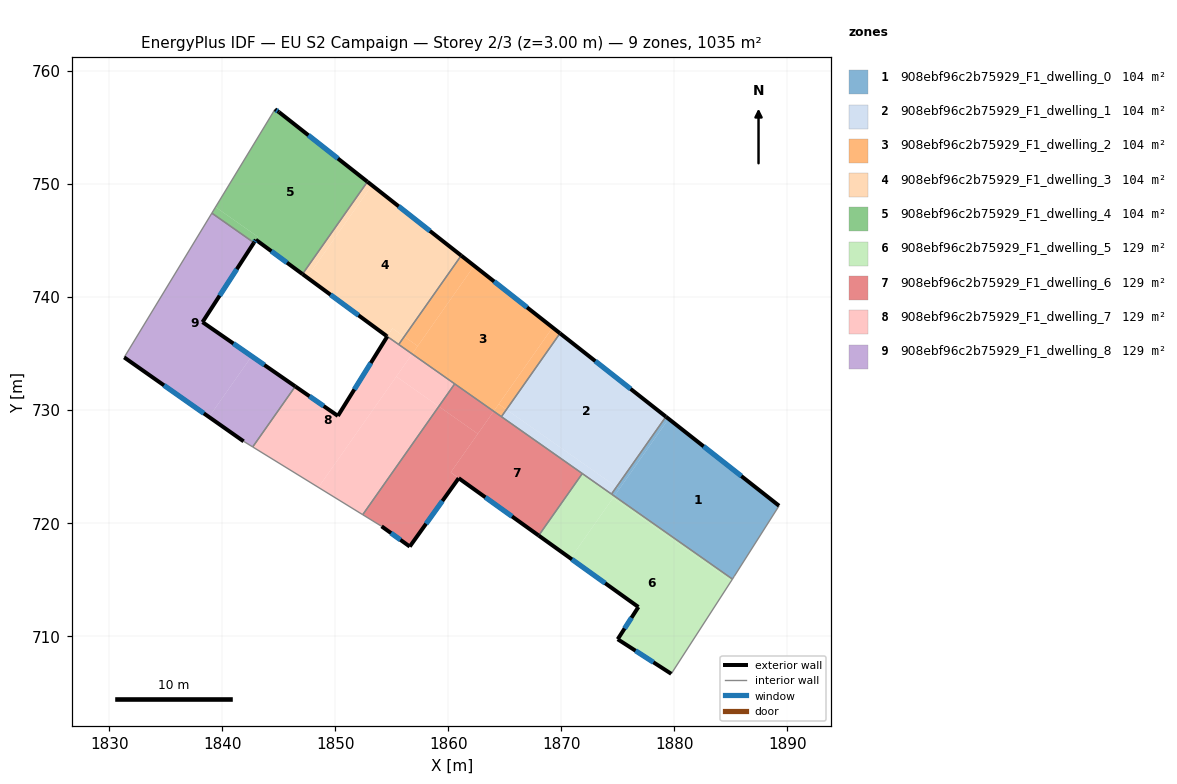
=== STOREY PLAN SPEC (per zone: floor XY polygon, exterior-wall plan segments, windows/doors) ===
zone 1: 908ebf96c2b75929_F1_dwelling_0  (103.5 m²)
  floor: (1889.27, 721.52) (1885.31, 715.29) (1885.14, 715.03) (1874.69, 722.38) (1879.49, 729.21)
  floor: (1879.49, 729.21) (1875.14, 723.01) (1874.88, 723.19) (1879.25, 729.40)
  floor: (1875.14, 723.01) (1874.69, 722.38) (1874.44, 722.55) (1874.88, 723.19)
  exterior wall: (1889.27, 721.52) – (1879.25, 729.40)  [12.7 m]
    window: (1885.93, 724.15) – (1882.59, 726.77)  [4.3 m²]
  interior walls: 4
zone 2: 908ebf96c2b75929_F1_dwelling_1  (103.5 m²)
  floor: (1879.25, 729.40) (1874.88, 723.19) (1865.14, 730.04) (1869.88, 736.78)
  floor: (1874.88, 723.19) (1874.44, 722.55) (1864.70, 729.40) (1865.14, 730.04)
  exterior wall: (1879.25, 729.40) – (1869.88, 736.78)  [11.9 m]
    window: (1876.13, 731.86) – (1873.01, 734.32)  [4.0 m²]
  interior walls: 4
zone 3: 908ebf96c2b75929_F1_dwelling_2  (103.5 m²)
  floor: (1869.23, 737.29) (1864.01, 729.88) (1856.80, 734.95) (1862.29, 742.76)
  floor: (1869.88, 736.78) (1865.14, 730.04) (1864.46, 730.51) (1869.23, 737.29)
  floor: (1862.29, 742.76) (1857.29, 735.65) (1856.10, 736.49) (1861.14, 743.66)
  floor: (1857.29, 735.65) (1856.80, 734.95) (1855.61, 735.79) (1856.10, 736.49)
  floor: (1865.14, 730.04) (1864.70, 729.40) (1864.01, 729.88) (1864.46, 730.51)
  exterior wall: (1869.88, 736.78) – (1861.14, 743.66)  [11.1 m]
    window: (1866.97, 739.07) – (1864.05, 741.37)  [3.7 m²]
  interior walls: 4
zone 4: 908ebf96c2b75929_F1_dwelling_3  (103.5 m²)
  floor: (1861.14, 743.66) (1856.10, 736.49) (1855.05, 737.22) (1854.60, 736.50) (1854.53, 736.55) (1847.50, 741.72) (1853.24, 749.88)
  floor: (1853.24, 749.88) (1847.50, 741.72) (1847.10, 742.02) (1852.84, 750.19)
  floor: (1856.10, 736.49) (1855.61, 735.79) (1854.60, 736.50) (1855.05, 737.22)
  exterior wall: (1861.14, 743.66) – (1852.84, 750.19)  [10.6 m]
    window: (1858.37, 745.84) – (1855.61, 748.01)  [3.5 m²]
  exterior wall: (1847.10, 742.02) – (1854.53, 736.55)  [9.2 m]
    window: (1849.57, 740.19) – (1852.05, 738.37)  [3.1 m²]
  interior walls: 3
zone 5: 908ebf96c2b75929_F1_dwelling_4  (103.5 m²)
  floor: (1852.84, 750.19) (1847.10, 742.02) (1842.97, 745.06) (1843.14, 745.32) (1839.40, 747.95) (1844.66, 756.60) (1845.01, 756.36)
  floor: (1843.14, 745.32) (1842.96, 745.05) (1842.80, 744.80) (1839.08, 747.41) (1839.40, 747.95)
  exterior wall: (1845.01, 756.36) – (1844.66, 756.60)  [0.4 m]
    window: (1844.89, 756.44) – (1844.78, 756.52)  [0.1 m²]
  exterior wall: (1852.84, 750.19) – (1845.01, 756.36)  [10.0 m]
    window: (1850.23, 752.25) – (1847.62, 754.30)  [3.3 m²]
  exterior wall: (1842.97, 745.06) – (1847.10, 742.02)  [5.1 m]
    window: (1844.34, 744.05) – (1845.72, 743.03)  [1.7 m²]
  exterior wall: (1842.80, 744.80) – (1842.97, 745.06)  [0.3 m]
    window: (1842.85, 744.88) – (1842.91, 744.97)  [0.1 m²]
  interior walls: 3
zone 6: 908ebf96c2b75929_F1_dwelling_5  (129.4 m²)
  floor: (1885.03, 714.86) (1879.73, 706.65) (1874.99, 709.71) (1876.82, 712.56) (1870.81, 716.86) (1874.57, 722.21)
  floor: (1885.14, 715.03) (1885.03, 714.86) (1874.57, 722.21) (1874.69, 722.38)
  floor: (1874.69, 722.38) (1870.81, 716.86) (1868.00, 718.88) (1871.85, 724.37)
  exterior wall: (1874.99, 709.71) – (1879.73, 706.65)  [5.6 m]
    window: (1876.57, 708.69) – (1878.15, 707.67)  [1.9 m²]
  exterior wall: (1876.82, 712.56) – (1874.99, 709.71)  [3.4 m]
    window: (1876.21, 711.61) – (1875.60, 710.66)  [1.1 m²]
  exterior wall: (1868.00, 718.88) – (1876.82, 712.56)  [10.9 m]
    window: (1870.94, 716.78) – (1873.88, 714.67)  [3.6 m²]
  interior walls: 4
zone 7: 908ebf96c2b75929_F1_dwelling_6  (129.4 m²)
  floor: (1862.61, 727.88) (1860.21, 724.47) (1860.92, 723.96) (1856.59, 717.91) (1854.10, 719.70) (1852.43, 720.73) (1859.16, 730.31)
  floor: (1871.85, 724.37) (1868.00, 718.88) (1860.21, 724.47) (1864.01, 729.88)
  floor: (1864.01, 729.88) (1862.61, 727.88) (1859.16, 730.31) (1860.56, 732.31)
  exterior wall: (1860.92, 723.96) – (1868.00, 718.88)  [8.7 m]
    window: (1863.28, 722.27) – (1865.64, 720.57)  [2.9 m²]
  exterior wall: (1856.59, 717.91) – (1860.92, 723.96)  [7.4 m]
    window: (1858.03, 719.93) – (1859.47, 721.94)  [2.5 m²]
  exterior wall: (1854.10, 719.70) – (1856.59, 717.91)  [3.1 m]
    window: (1854.93, 719.10) – (1855.76, 718.51)  [1.0 m²]
  interior walls: 5
zone 8: 908ebf96c2b75929_F1_dwelling_7  (129.4 m²)
  floor: (1856.80, 734.95) (1848.50, 723.15) (1842.69, 726.72) (1846.46, 732.08) (1850.23, 729.47) (1854.60, 736.50)
  floor: (1860.56, 732.31) (1859.16, 730.31) (1855.40, 732.95) (1856.80, 734.95)
  floor: (1859.16, 730.31) (1852.43, 720.73) (1848.50, 723.15) (1855.40, 732.95)
  exterior wall: (1854.60, 736.50) – (1850.23, 729.47)  [8.3 m]
    window: (1853.14, 734.16) – (1851.68, 731.81)  [2.8 m²]
  exterior wall: (1854.60, 736.50) – (1854.53, 736.55)  [0.1 m]
  exterior wall: (1850.23, 729.47) – (1846.46, 732.08)  [4.6 m]
    window: (1848.97, 730.34) – (1847.71, 731.21)  [1.5 m²]
  interior walls: 5
zone 9: 908ebf96c2b75929_F1_dwelling_8  (129.4 m²)
  floor: (1842.80, 744.80) (1838.25, 737.77) (1842.60, 734.75) (1838.82, 729.38) (1831.32, 734.65) (1839.08, 747.41)
  floor: (1846.46, 732.08) (1842.69, 726.72) (1841.89, 727.22) (1838.82, 729.38) (1842.60, 734.75)
  exterior wall: (1838.25, 737.77) – (1842.80, 744.80)  [8.4 m]
    window: (1839.76, 740.11) – (1841.28, 742.45)  [2.8 m²]
  exterior wall: (1846.46, 732.08) – (1838.25, 737.77)  [10.0 m]
    window: (1843.72, 733.98) – (1840.98, 735.87)  [3.3 m²]
  exterior wall: (1831.32, 734.65) – (1841.89, 727.22)  [12.9 m]
    window: (1834.84, 732.17) – (1838.37, 729.70)  [4.3 m²]
  interior walls: 4

=== DERIVED (storey summary) ===
Building: EU S2 Campaign
Storey: 2 of 3  (floor level z = 3.00 m)
Storey gross floor area: 1035.2 m²
Zones on this storey: 9
  - 908ebf96c2b75929_F1_dwelling_0: floor 103.5 m²; exterior wall 12.7 m (38.2 m²); 1 window(s) 4.3 m²; WWR 11.1%
  - 908ebf96c2b75929_F1_dwelling_1: floor 103.5 m²; exterior wall 11.9 m (35.8 m²); 1 window(s) 4.0 m²; WWR 11.1%
  - 908ebf96c2b75929_F1_dwelling_2: floor 103.5 m²; exterior wall 11.1 m (33.4 m²); 1 window(s) 3.7 m²; WWR 11.1%
  - 908ebf96c2b75929_F1_dwelling_3: floor 103.5 m²; exterior wall 19.8 m (59.4 m²); 2 window(s) 6.6 m²; WWR 11.1%
  - 908ebf96c2b75929_F1_dwelling_4: floor 103.5 m²; exterior wall 15.8 m (47.5 m²); 4 window(s) 5.3 m²; WWR 11.1%
  - 908ebf96c2b75929_F1_dwelling_5: floor 129.4 m²; exterior wall 19.9 m (59.6 m²); 3 window(s) 6.6 m²; WWR 11.1%
  - 908ebf96c2b75929_F1_dwelling_6: floor 129.4 m²; exterior wall 19.2 m (57.7 m²); 3 window(s) 6.4 m²; WWR 11.1%
  - 908ebf96c2b75929_F1_dwelling_7: floor 129.4 m²; exterior wall 12.9 m (38.8 m²); 2 window(s) 4.3 m²; WWR 11.0%
  - 908ebf96c2b75929_F1_dwelling_8: floor 129.4 m²; exterior wall 31.3 m (93.8 m²); 3 window(s) 10.4 m²; WWR 11.1%
Zone adjacency (shared interzone walls):
  - 908ebf96c2b75929_F1_dwelling_0 ↔ 908ebf96c2b75929_F1_dwelling_1
  - 908ebf96c2b75929_F1_dwelling_0 ↔ 908ebf96c2b75929_F1_dwelling_5
  - 908ebf96c2b75929_F1_dwelling_1 ↔ 908ebf96c2b75929_F1_dwelling_2
  - 908ebf96c2b75929_F1_dwelling_1 ↔ 908ebf96c2b75929_F1_dwelling_5
  - 908ebf96c2b75929_F1_dwelling_1 ↔ 908ebf96c2b75929_F1_dwelling_6
  - 908ebf96c2b75929_F1_dwelling_2 ↔ 908ebf96c2b75929_F1_dwelling_3
  - 908ebf96c2b75929_F1_dwelling_2 ↔ 908ebf96c2b75929_F1_dwelling_6
  - 908ebf96c2b75929_F1_dwelling_2 ↔ 908ebf96c2b75929_F1_dwelling_7
  - 908ebf96c2b75929_F1_dwelling_3 ↔ 908ebf96c2b75929_F1_dwelling_4
  - 908ebf96c2b75929_F1_dwelling_3 ↔ 908ebf96c2b75929_F1_dwelling_7
  - 908ebf96c2b75929_F1_dwelling_4 ↔ 908ebf96c2b75929_F1_dwelling_8
  - 908ebf96c2b75929_F1_dwelling_5 ↔ 908ebf96c2b75929_F1_dwelling_6
  - 908ebf96c2b75929_F1_dwelling_6 ↔ 908ebf96c2b75929_F1_dwelling_7
  - 908ebf96c2b75929_F1_dwelling_7 ↔ 908ebf96c2b75929_F1_dwelling_8